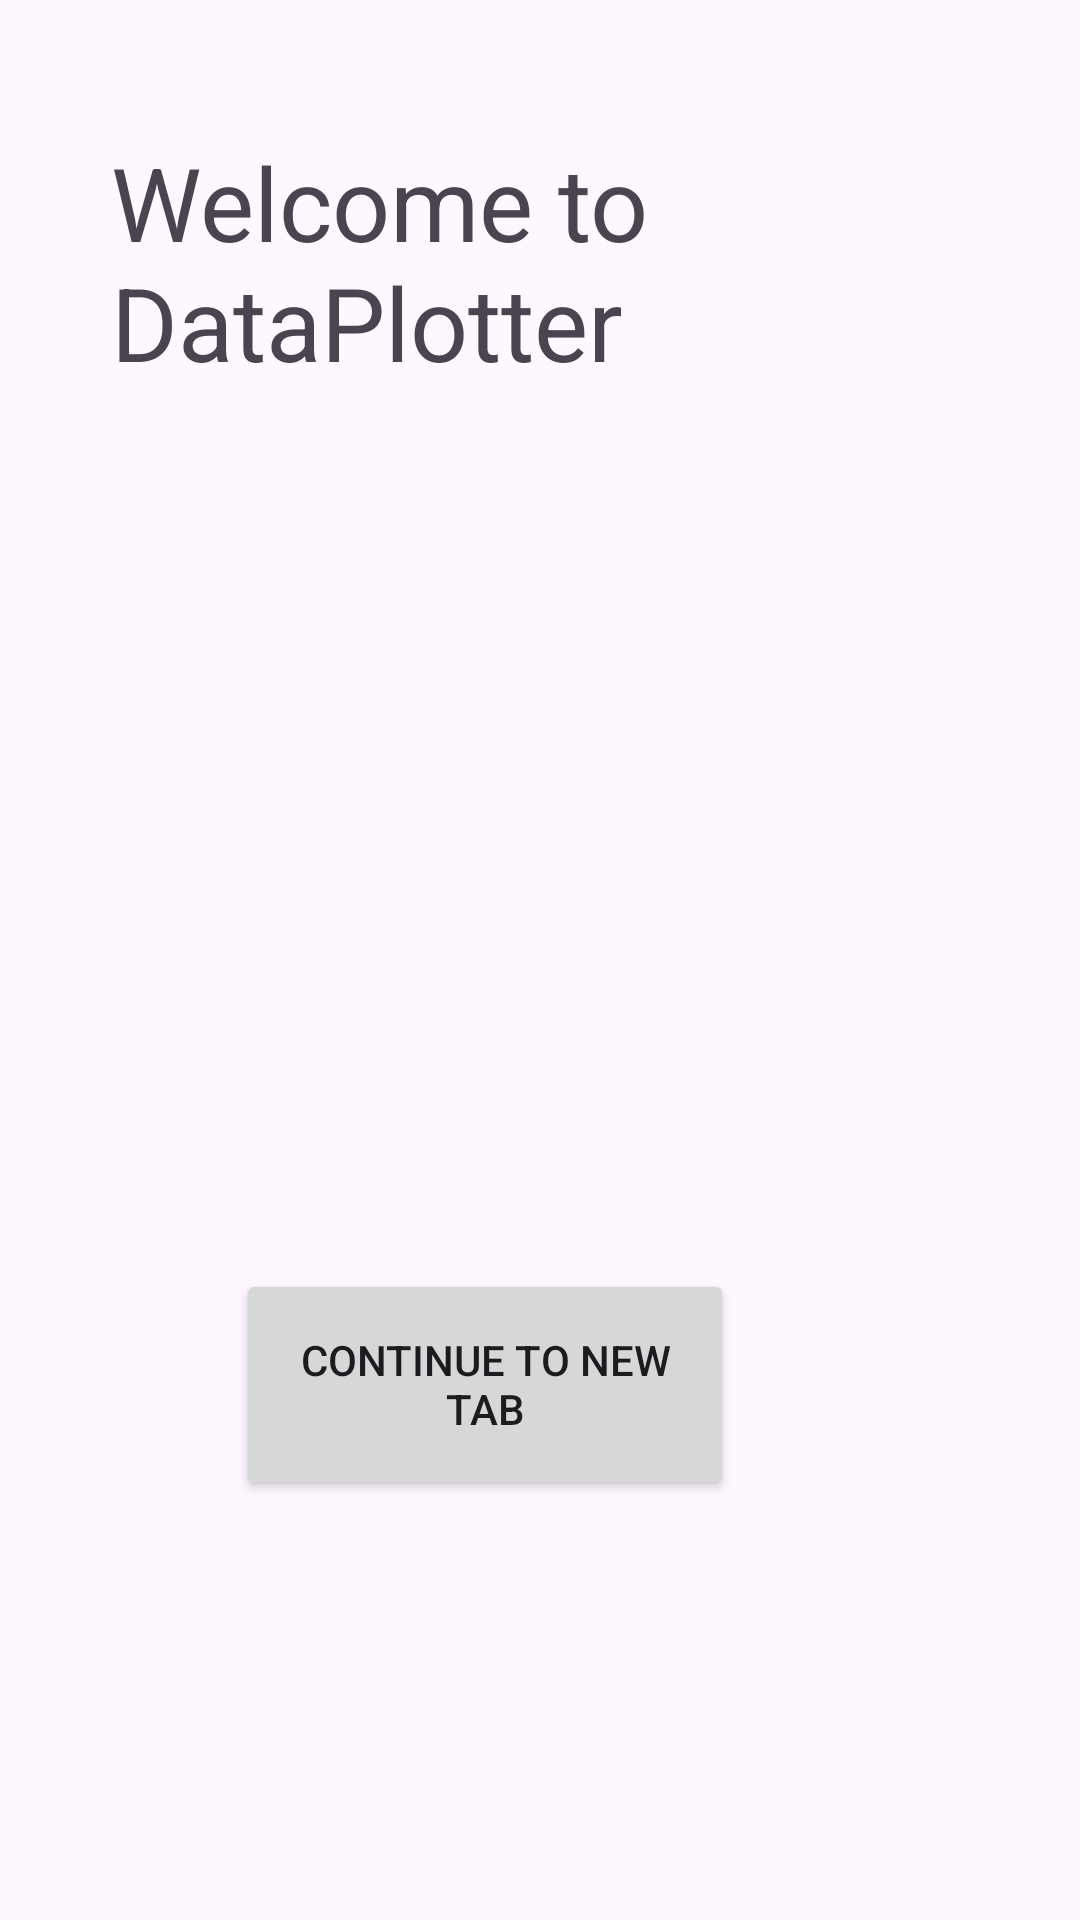

Reconstruct the res/layout file that produces this screen, plus the resources it refers to.
<!-- AndroidManifest.xml: application theme Theme.Dataplotter -->
<!-- res/layout/activity_main.xml -->
<?xml version="1.0" encoding="utf-8"?>
<androidx.constraintlayout.widget.ConstraintLayout xmlns:android="http://schemas.android.com/apk/res/android"
    xmlns:app="http://schemas.android.com/apk/res-auto"
    xmlns:tools="http://schemas.android.com/tools"
    android:layout_width="match_parent"
    android:layout_height="match_parent"
    tools:context=".MainActivity"
    tools:layout_editor_absoluteX="-1dp"
    tools:layout_editor_absoluteY="-292dp">

    <TextView
        android:id="@+id/textView"
        android:layout_width="286dp"
        android:layout_height="137dp"
        android:layout_marginStart="32dp"
        android:layout_marginEnd="32dp"
        android:text="Welcome to DataPlotter"
        android:textSize="34sp"
        app:layout_constraintBottom_toBottomOf="parent"
        app:layout_constraintEnd_toEndOf="parent"
        app:layout_constraintStart_toStartOf="parent"
        app:layout_constraintTop_toTopOf="parent"
        app:layout_constraintVertical_bias="0.089" />

    <Button
        android:id="@+id/button2"
        android:layout_width="166dp"
        android:layout_height="77dp"
        android:layout_marginStart="138dp"
        android:layout_marginEnd="158dp"
        android:layout_marginBottom="140dp"
        android:text="Continue to new tab"
        app:layout_constraintBottom_toBottomOf="parent"
        app:layout_constraintEnd_toEndOf="parent"
        app:layout_constraintHorizontal_bias="0.584"
        app:layout_constraintStart_toStartOf="parent"
        android:onClick="navigateToSecondActivity" />

    <ImageView
        android:id="@+id/imageView"
        android:layout_width="253dp"
        android:layout_height="163dp"
        android:layout_marginStart="44dp"
        android:layout_marginTop="112dp"
        android:layout_marginEnd="42dp"
        app:layout_constraintEnd_toEndOf="parent"
        app:layout_constraintHorizontal_bias="0.496"
        app:layout_constraintStart_toStartOf="parent"
        app:layout_constraintTop_toBottomOf="@+id/textView"
        app:srcCompat="@drawable/dataplotter" />

</androidx.constraintlayout.widget.ConstraintLayout>
<!-- resources referenced by this layout -->
<resources>
  <style name="Theme.Dataplotter" parent="Base.Theme.Dataplotter" />
  <style name="Base.Theme.Dataplotter" parent="Theme.Material3.DayNight.NoActionBar">
          
          
      </style>
</resources>
